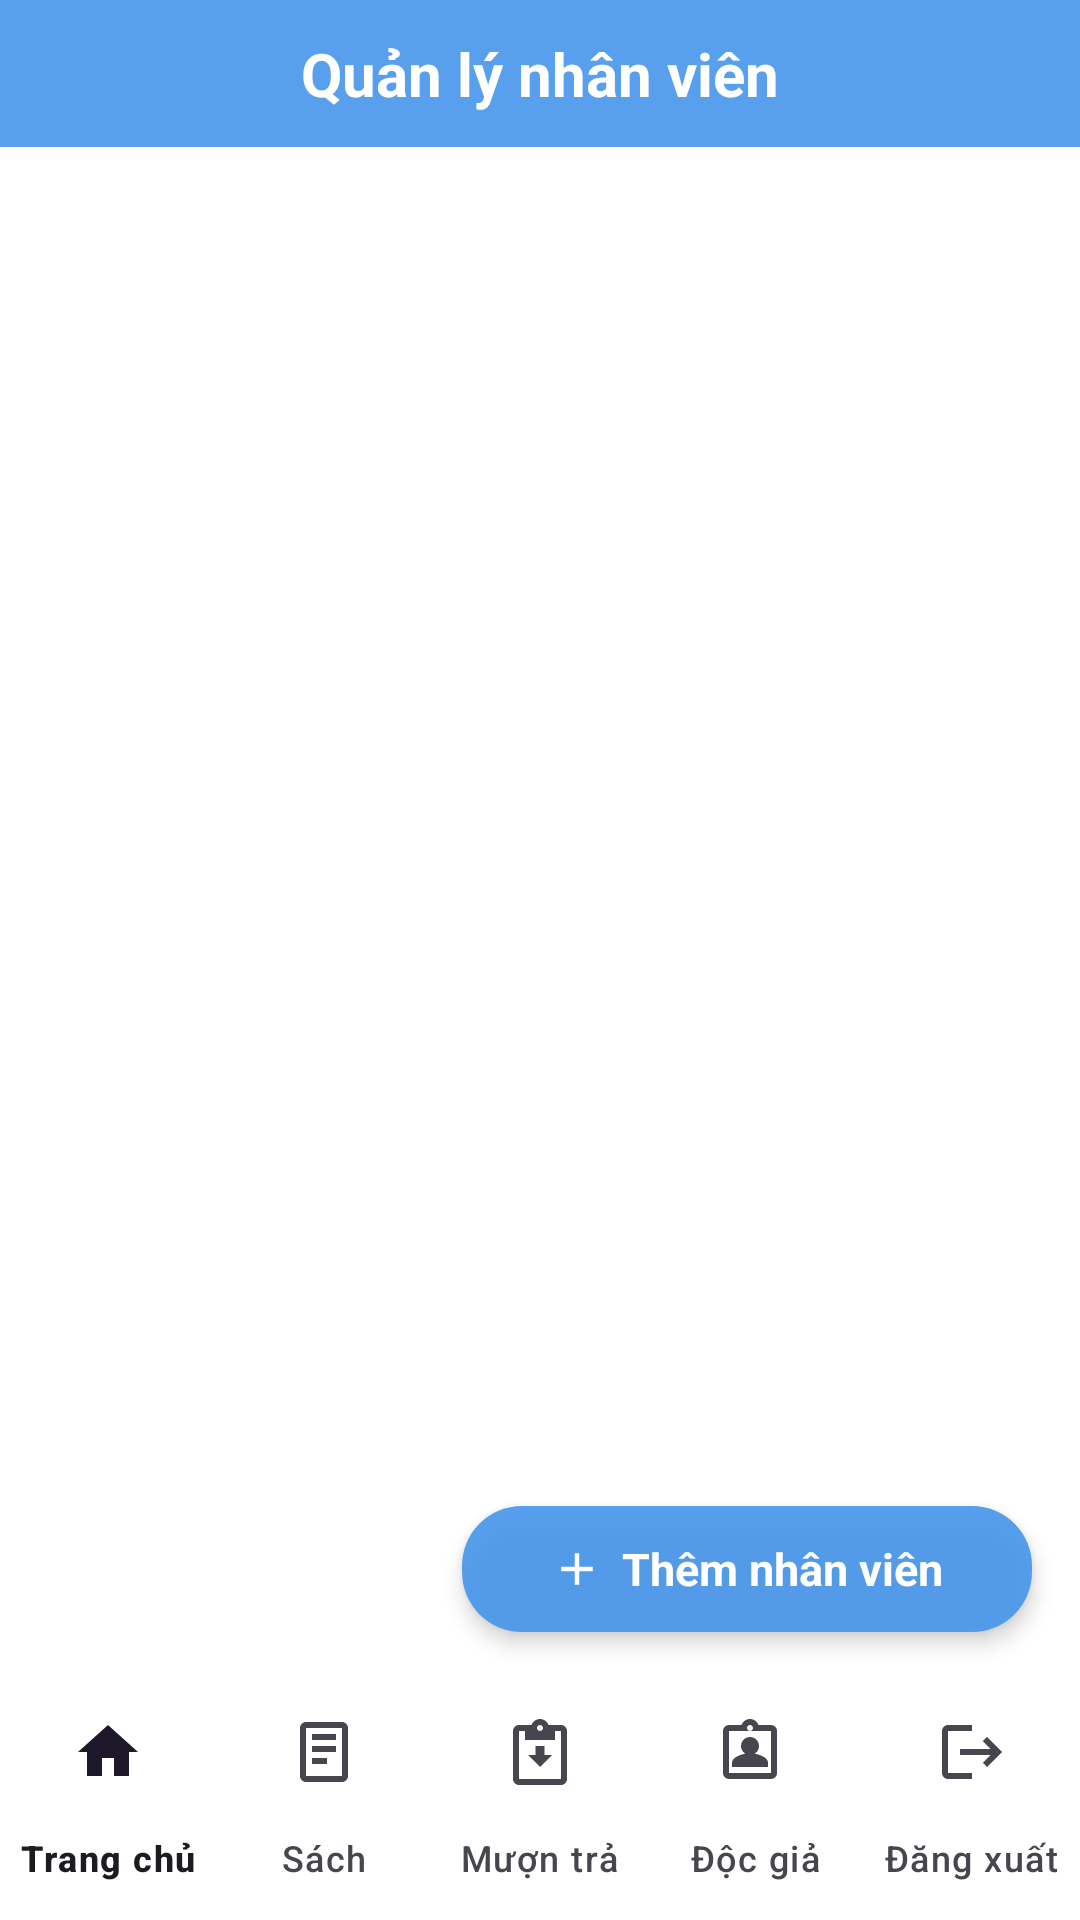

Reconstruct the res/layout file that produces this screen, plus the resources it refers to.
<!-- AndroidManifest.xml: application theme Theme.QuanLyThuVien -->
<!-- res/layout/activity_nhanvien.xml -->
<?xml version="1.0" encoding="utf-8"?>
<androidx.constraintlayout.widget.ConstraintLayout xmlns:android="http://schemas.android.com/apk/res/android"
    xmlns:app="http://schemas.android.com/apk/res-auto"
    android:layout_width="match_parent"
    android:layout_height="match_parent"
    android:background="#FFFFFF">

    <androidx.constraintlayout.widget.ConstraintLayout
        android:id="@+id/header"
        android:layout_width="0dp"
        android:layout_height="49dp"
        android:background="@drawable/bg_header_sach"
        app:layout_constraintTop_toTopOf="parent"
        app:layout_constraintStart_toStartOf="parent"
        app:layout_constraintEnd_toEndOf="parent">

        <ImageView
            android:id="@+id/btnBack"
            android:layout_width="28dp"
            android:layout_height="28dp"
            android:layout_marginStart="12dp"
            android:padding="2dp"
            android:src="@drawable/ic_arrow_back"
            android:background="?attr/selectableItemBackgroundBorderless"
            android:contentDescription="Quay lại"
            app:layout_constraintTop_toTopOf="parent"
            app:layout_constraintBottom_toBottomOf="parent"
            app:layout_constraintStart_toStartOf="parent" />

        <TextView
            android:layout_width="wrap_content"
            android:layout_height="wrap_content"
            android:text="Quản lý nhân viên"
            android:textColor="#FFFFFF"
            android:textSize="20sp"
            android:textStyle="bold"
            app:layout_constraintTop_toTopOf="parent"
            app:layout_constraintBottom_toBottomOf="parent"
            app:layout_constraintStart_toStartOf="parent"
            app:layout_constraintEnd_toEndOf="parent" />

        <ImageView
            android:id="@+id/btnSearch"
            android:layout_width="28dp"
            android:layout_height="28dp"
            android:layout_marginEnd="12dp"
            android:padding="2dp"
            android:src="@drawable/ic_search"
            android:background="?attr/selectableItemBackgroundBorderless"
            android:contentDescription="Tìm kiếm"
            app:layout_constraintTop_toTopOf="parent"
            app:layout_constraintBottom_toBottomOf="parent"
            app:layout_constraintEnd_toEndOf="parent" />
    </androidx.constraintlayout.widget.ConstraintLayout>

    <androidx.recyclerview.widget.RecyclerView
        android:id="@+id/rvNhanVien"
        android:layout_width="0dp"
        android:layout_height="0dp"
        android:layout_marginTop="6dp"
        android:clipToPadding="false"
        android:paddingBottom="120dp"
        app:layout_constraintTop_toBottomOf="@id/header"
        app:layout_constraintStart_toStartOf="parent"
        app:layout_constraintEnd_toEndOf="parent"
        app:layout_constraintBottom_toTopOf="@id/bottomNav" />

    <TextView
        android:id="@+id/tvEmpty"
        android:layout_width="wrap_content"
        android:layout_height="wrap_content"
        android:text="Chưa có nhân viên"
        android:textColor="#9AA3AE"
        android:textSize="14sp"
        android:visibility="gone"
        app:layout_constraintTop_toTopOf="@id/rvNhanVien"
        app:layout_constraintBottom_toBottomOf="@id/rvNhanVien"
        app:layout_constraintStart_toStartOf="@id/rvNhanVien"
        app:layout_constraintEnd_toEndOf="@id/rvNhanVien" />

    <LinearLayout
        android:id="@+id/fabAdd"
        android:layout_width="190dp"
        android:layout_height="42dp"
        android:layout_marginEnd="16dp"
        android:layout_marginBottom="16dp"
        android:orientation="horizontal"
        android:gravity="center"
        android:background="@drawable/bg_fab_add"
        android:clickable="true"
        android:focusable="true"
        android:elevation="4dp"
        app:layout_constraintEnd_toEndOf="parent"
        app:layout_constraintBottom_toTopOf="@id/bottomNav">

        <ImageView
            android:layout_width="18dp"
            android:layout_height="18dp"
            android:src="@drawable/ic_plus"
            android:contentDescription="Thêm" />

        <TextView
            android:layout_width="wrap_content"
            android:layout_height="wrap_content"
            android:layout_marginStart="6dp"
            android:text="Thêm nhân viên"
            android:textColor="#FFFFFF"
            android:textSize="15sp"
            android:textStyle="bold" />
    </LinearLayout>

    <com.google.android.material.bottomnavigation.BottomNavigationView
        android:id="@+id/bottomNav"
        android:layout_width="0dp"
        android:layout_height="wrap_content"
        android:background="#FFFFFF"
        app:menu="@menu/bottom_nav_menu"
        app:labelVisibilityMode="labeled"
        app:layout_constraintStart_toStartOf="parent"
        app:layout_constraintEnd_toEndOf="parent"
        app:layout_constraintBottom_toBottomOf="parent" />

</androidx.constraintlayout.widget.ConstraintLayout>
<!-- resources referenced by this layout -->
<resources>
  <!-- drawable bg_fab_add (drawable) -->
  <?xml version="1.0" encoding="utf-8"?>
  <shape xmlns:android="http://schemas.android.com/apk/res/android"
      android:shape="rectangle">
      <solid android:color="#E64696EB" />
      <corners android:radius="20dp" />
  </shape>
  <!-- drawable bg_header_sach (drawable) -->
  <?xml version="1.0" encoding="utf-8"?>
  <shape xmlns:android="http://schemas.android.com/apk/res/android"
      android:shape="rectangle">
      <solid android:color="#E64696EB" />
  </shape>
  <!-- drawable ic_plus (drawable) -->
  <vector xmlns:android="http://schemas.android.com/apk/res/android"
      android:width="20dp"
      android:height="20dp"
      android:viewportWidth="24"
      android:viewportHeight="24"
      android:tint="#FFFFFF">
      <path
          android:fillColor="#FFFFFF"
          android:pathData="M19,13h-6v6h-2v-6H5v-2h6V5h2v6h6v2z"/>
  </vector>
  <style name="Theme.QuanLyThuVien" parent="Base.Theme.QuanLyThuVien" />
  <style name="Base.Theme.QuanLyThuVien" parent="Theme.Material3.DayNight.NoActionBar">
          <item name="colorPrimary">@color/colorPrimary</item>
          <item name="colorPrimaryVariant">@color/colorPrimaryDark</item>
          <item name="colorOnPrimary">@color/white</item>
          
          <item name="android:statusBarColor" tools:targetApi="l">@android:color/transparent</item>
          <item name="android:windowLightStatusBar" tools:targetApi="m">false</item>
      </style>
  <color name="colorPrimary">#4696EB</color>
  <color name="colorPrimaryDark">#4F91D7</color>
  <color name="white">#FFFFFFFF</color>
</resources>
